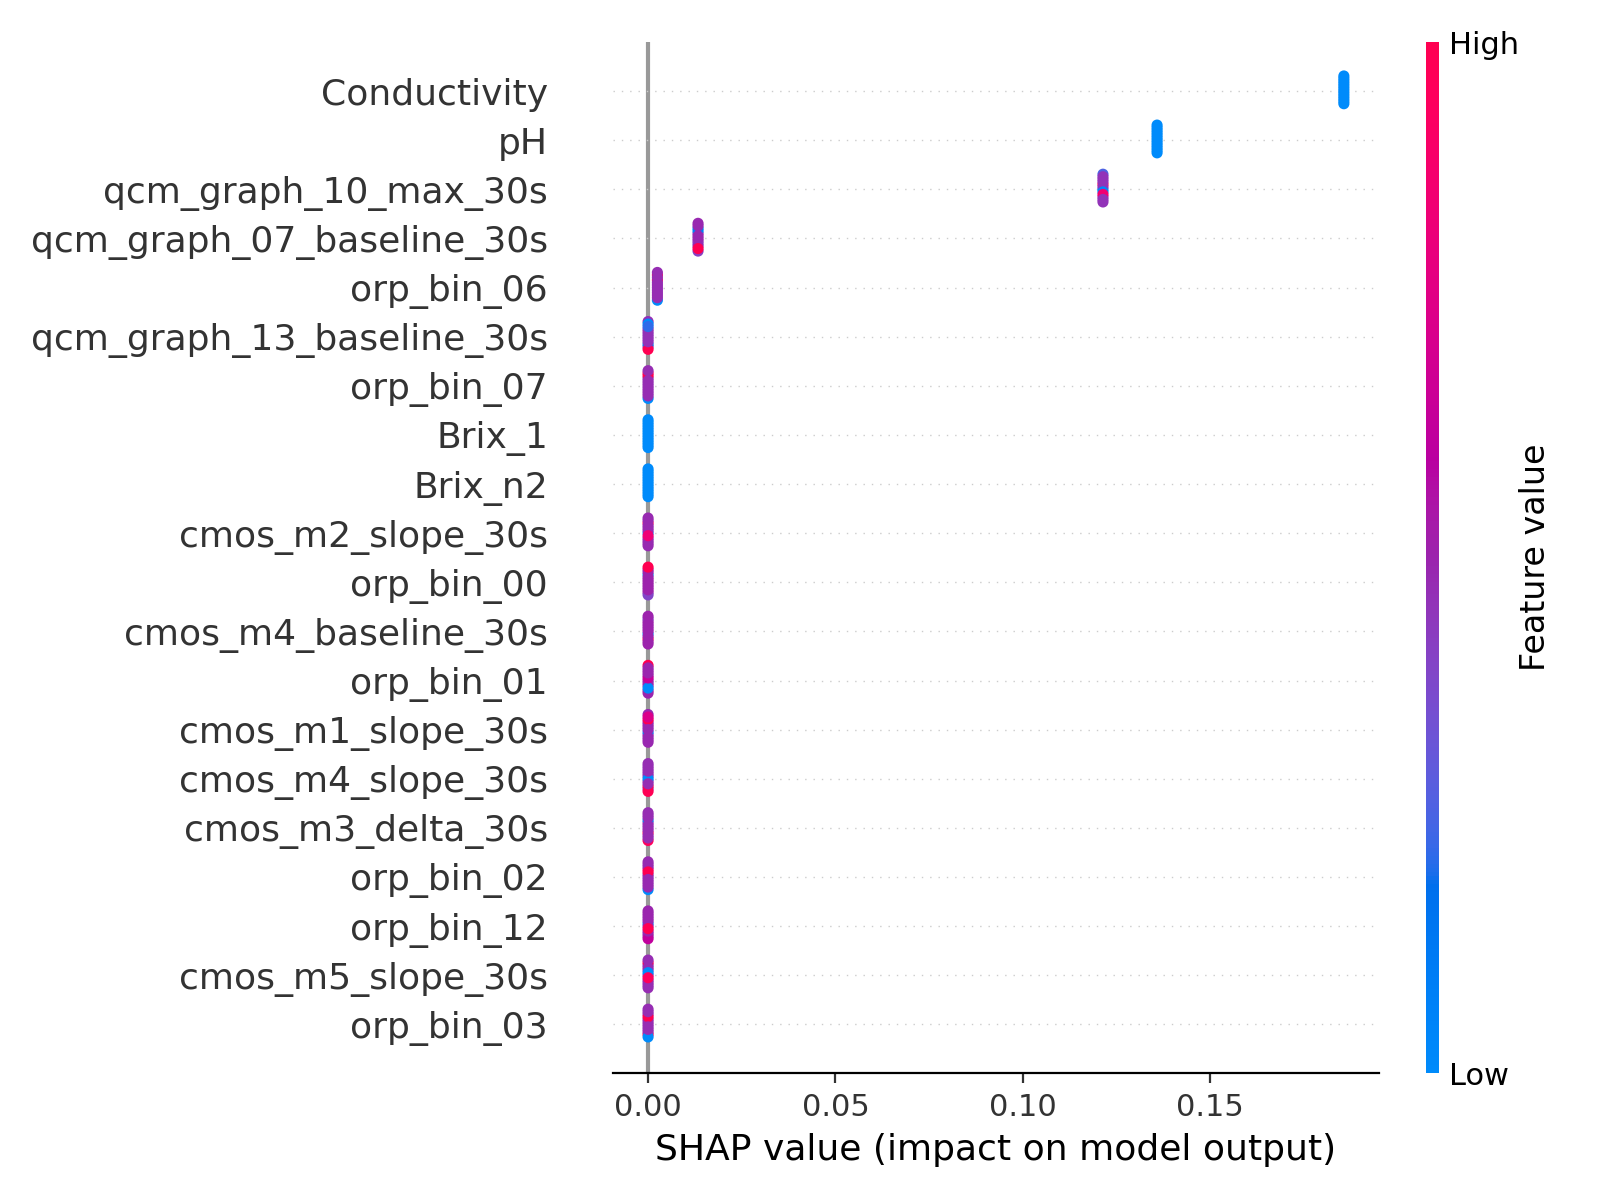

Data behind this chart, as committed beside it:
feature, mean_abs_shap
Conductivity, 0.1857
pH, 0.1359
qcm_graph_10_max_30s, 0.1214
qcm_graph_07_baseline_30s, 0.01334
orp_bin_06, 0.002488
qcm_graph_13_baseline_30s, 9.381653257308248e-08
orp_bin_07, 6.912352244316856e-09
Brix_1, 1.4748581300635986e-09
Brix_n2, 1.7369831633203644e-10
cmos_m2_slope_30s, 1.6740403725237013e-16
orp_bin_00, 1.2265682919866904e-16
cmos_m4_baseline_30s, 1.1971232171461082e-16
orp_bin_01, 9.960061392828306e-17
cmos_m1_slope_30s, 9.831707640408724e-17
cmos_m4_slope_30s, 7.143160427428182e-17
cmos_m3_delta_30s, 7.092180907503691e-17
orp_bin_02, 2.9891677388258855e-17
orp_bin_12, 1.4838101000277623e-17
cmos_m5_slope_30s, 1.391762448821237e-17
orp_bin_03, 5.2029857767234586e-18
cmos_m3_slope_30s, 4.551577233019225e-18
orp_bin_14, 3.0665055973237677e-18
orp_bin_11, 2.175258718879276e-18
cmos_m1_auc_30s, 1.3061447347839513e-18
qcm_graph_06_slope_30s, 7.439951229564728e-23
cmos_m3_auc_30s, 1.1356339258145767e-26
qcm_graph_21_slope_30s, 1.3782544855752687e-27
qcm_graph_07_slope_30s, 1.3713976277805825e-27
qcm_graph_04_delta_30s, 3.8221827290719405e-29
qcm_graph_22_delta_30s, 3.7898194234339257e-29
qcm_graph_04_max_30s, 0.0
qcm_graph_21_auc_30s, 0.0
qcm_graph_01_slope_30s, 0.0
qcm_graph_12_delta_30s, 0.0
qcm_graph_10_delta_30s, 0.0
qcm_graph_21_max_30s, 0.0
qcm_graph_16_max_30s, 0.0
qcm_graph_14_auc_30s, 0.0
qcm_graph_20_baseline_30s, 0.0
qcm_graph_14_max_30s, 0.0
qcm_graph_03_auc_30s, 0.0
qcm_graph_09_slope_30s, 0.0
qcm_graph_15_max_30s, 0.0
qcm_graph_13_delta_30s, 0.0
qcm_graph_04_auc_30s, 0.0
qcm_graph_03_delta_30s, 0.0
qcm_graph_10_auc_30s, 0.0
qcm_graph_05_max_30s, 0.0
qcm_graph_11_delta_30s, 0.0
qcm_graph_05_baseline_30s, 0.0
qcm_graph_08_baseline_30s, 0.0
qcm_graph_07_delta_30s, 0.0
qcm_graph_14_delta_30s, 0.0
qcm_graph_16_delta_30s, 0.0
qcm_graph_16_auc_30s, 0.0
qcm_graph_06_max_30s, 0.0
qcm_graph_20_auc_30s, 0.0
qcm_graph_20_delta_30s, 0.0
group_id, 0.0
qcm_graph_13_slope_30s, 0.0
... 82 more rows
